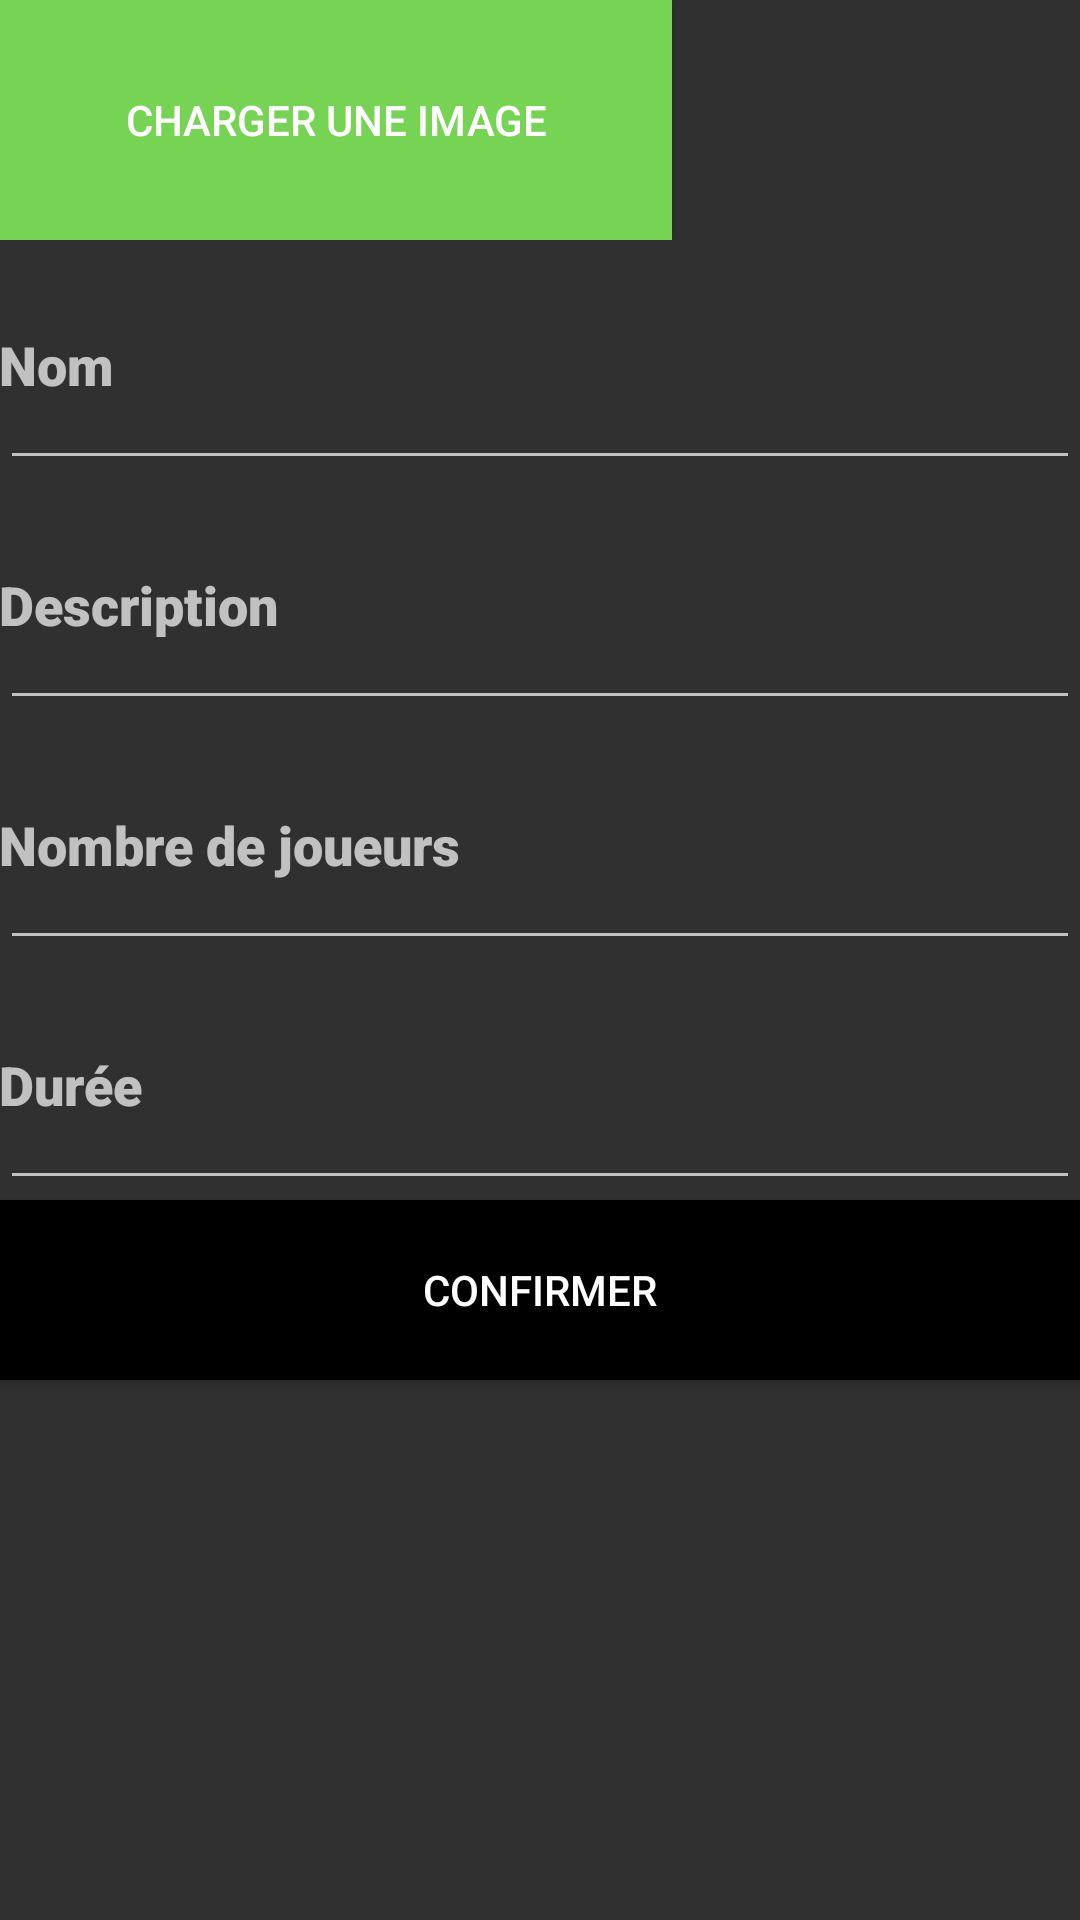

Reconstruct the res/layout file that produces this screen, plus the resources it refers to.
<!-- AndroidManifest.xml: activity theme Theme.AppCompat -->
<!-- res/layout/fragment_add_game.xml -->
<?xml version="1.0" encoding="utf-8"?>
<LinearLayout
    xmlns:android="http://schemas.android.com/apk/res/android"
    android:layout_width="match_parent"
    android:layout_height="match_parent"
    android:orientation="vertical">

    <LinearLayout
        android:orientation="horizontal"
        android:layout_width="match_parent"
        android:layout_height="80dp"
        android:layout_margin="@dimen/default_margin">

        <Button
            android:id="@+id/load_image_button"
            android:layout_width="224dp"
            android:layout_height="match_parent"
            android:background="@color/green"
            android:text="Charger une image"
            android:textColor="@color/white" />

        <ImageView
            android:id="@+id/selected_image"
            android:layout_width="158dp"
            android:layout_height="match_parent"
            android:scaleType="centerCrop"
            android:src="@drawable/ic_game" />

    </LinearLayout>

    <EditText
        style="@style/DefaultTextStyle"
        android:id="@+id/game_name"
        android:layout_width="match_parent"
        android:layout_height="80dp"
        android:layout_margin="@dimen/default_margin"
        android:hint="Nom"
        android:padding="@dimen/default_margin" />

    <EditText
        style="@style/DefaultTextStyle"
        android:id="@+id/game_description"
        android:layout_width="match_parent"
        android:layout_height="80dp"
        android:layout_margin="@dimen/default_margin"
        android:hint="Description"
        android:padding="@dimen/default_margin" />

    <EditText
        style="@style/DefaultTextStyle"
        android:id="@+id/number_players"
        android:layout_width="match_parent"
        android:layout_height="80dp"
        android:layout_margin="@dimen/default_margin"
        android:inputType="number"
        android:hint="Nombre de joueurs"
        android:padding="@dimen/default_margin" />


    <EditText
        style="@style/DefaultTextStyle"
        android:id="@+id/game_timer"
        android:layout_width="match_parent"
        android:layout_height="80dp"
        android:layout_margin="@dimen/default_margin"
        android:inputType="datetime"
        android:hint="Durée"
        android:padding="@dimen/default_margin" />


    <Button
        android:id="@+id/confirm_button"
        android:layout_width="match_parent"
        android:layout_height="60dp"
        android:layout_margin="@dimen/default_margin"
        android:background="@color/black"
        android:text="Confirmer"
        android:textColor="@color/white">
    </Button>


</LinearLayout>
<!-- resources referenced by this layout -->
<resources>
  <color name="black">#FF000000</color>
  <color name="green">#77D353</color>
  <color name="white">#FFFFFFFF</color>
  <style name="DefaultTextStyle">
          <item name="android:fontFamily">sans-serif-black</item>
          <item name="android:textColor">@color/white</item>
          <item name="android:textSize">18sp</item>
      </style>
</resources>
